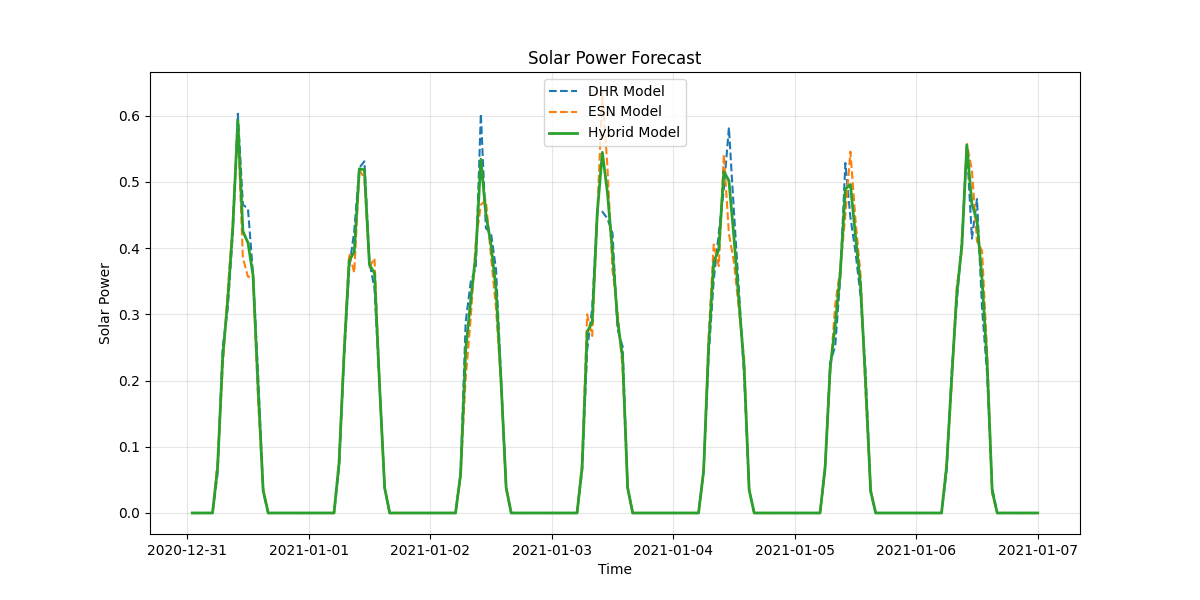

Values plotted in this chart, from the file beside it:
timestamp, dhr_forecast, esn_forecast, hybrid_forecast
2020-12-31 01:00:00, 0.0, 0.0, 0.0
2020-12-31 02:00:00, 0.0, 0.0, 0.0
2020-12-31 03:00:00, 0.0, 0.0, 0.0
2020-12-31 04:00:00, 0.0, 0.0, 0.0
2020-12-31 05:00:00, 0.0, 0.0, 0.0
2020-12-31 06:00:00, 0.05941, 0.07725, 0.06833
2020-12-31 07:00:00, 0.2494, 0.2191, 0.2343
2020-12-31 08:00:00, 0.3086, 0.3344, 0.3215
2020-12-31 09:00:00, 0.4224, 0.4383, 0.4304
2020-12-31 10:00:00, 0.6031, 0.583, 0.5931
2020-12-31 11:00:00, 0.4656, 0.3851, 0.4254
2020-12-31 12:00:00, 0.4597, 0.3569, 0.4083
2020-12-31 13:00:00, 0.3612, 0.3569, 0.359
2020-12-31 14:00:00, 0.2091, 0.1714, 0.1902
2020-12-31 15:00:00, 0.03202, 0.03639, 0.03421
2020-12-31 16:00:00, 0.0, 0.0, 0.0
2020-12-31 17:00:00, 0.0, 0.0, 0.0
2020-12-31 18:00:00, 0.0, 0.0, 0.0
2020-12-31 19:00:00, 0.0, 0.0, 0.0
2020-12-31 20:00:00, 0.0, 0.0, 0.0
2020-12-31 21:00:00, 0.0, 0.0, 0.0
2020-12-31 22:00:00, 0.0, 0.0, 0.0
2020-12-31 23:00:00, 0.0, 0.0, 0.0
2021-01-01 00:00:00, 0.0, 0.0, 0.0
2021-01-01 01:00:00, 0.0, 0.0, 0.0
2021-01-01 02:00:00, 0.0, 0.0, 0.0
2021-01-01 03:00:00, 0.0, 0.0, 0.0
2021-01-01 04:00:00, 0.0, 0.0, 0.0
2021-01-01 05:00:00, 0.0, 0.0, 0.0
2021-01-01 06:00:00, 0.06943, 0.08164, 0.07554
2021-01-01 07:00:00, 0.2378, 0.2485, 0.2432
2021-01-01 08:00:00, 0.3699, 0.392, 0.3809
2021-01-01 09:00:00, 0.4263, 0.3628, 0.3946
2021-01-01 10:00:00, 0.5215, 0.5181, 0.5198
2021-01-01 11:00:00, 0.5311, 0.5057, 0.5184
2021-01-01 12:00:00, 0.3788, 0.3713, 0.375
2021-01-01 13:00:00, 0.339, 0.3848, 0.3619
2021-01-01 14:00:00, 0.1926, 0.1915, 0.192
2021-01-01 15:00:00, 0.03722, 0.03853, 0.03788
2021-01-01 16:00:00, 0.0, 0.0, 0.0
2021-01-01 17:00:00, 0.0, 0.0, 0.0
2021-01-01 18:00:00, 0.0, 0.0, 0.0
2021-01-01 19:00:00, 0.0, 0.0, 0.0
2021-01-01 20:00:00, 0.0, 0.0, 0.0
2021-01-01 21:00:00, 0.0, 0.0, 0.0
2021-01-01 22:00:00, 0.0, 0.0, 0.0
2021-01-01 23:00:00, 0.0, 0.0, 0.0
2021-01-02 00:00:00, 0.0, 0.0, 0.0
2021-01-02 01:00:00, 0.0, 0.0, 0.0
2021-01-02 02:00:00, 0.0, 0.0, 0.0
2021-01-02 03:00:00, 0.0, 0.0, 0.0
2021-01-02 04:00:00, 0.0, 0.0, 0.0
2021-01-02 05:00:00, 0.0, 0.0, 0.0
2021-01-02 06:00:00, 0.06065, 0.05574, 0.05819
2021-01-02 07:00:00, 0.2879, 0.2032, 0.2455
2021-01-02 08:00:00, 0.3489, 0.2944, 0.3216
2021-01-02 09:00:00, 0.3706, 0.4095, 0.39
2021-01-02 10:00:00, 0.6029, 0.4658, 0.5343
2021-01-02 11:00:00, 0.4301, 0.4722, 0.4511
2021-01-02 12:00:00, 0.423, 0.3882, 0.4056
... 108 more rows
